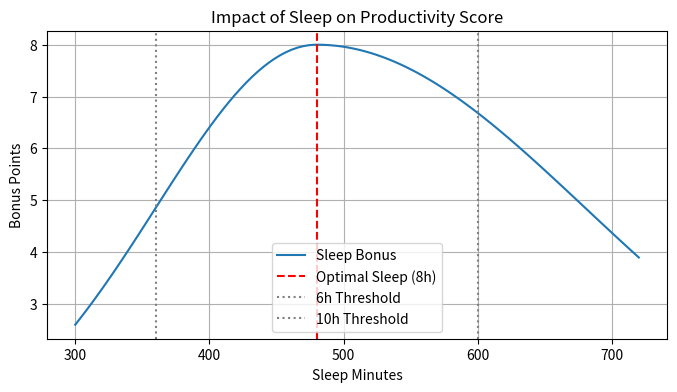

This figure's Python source:
import numpy as np
import matplotlib.pyplot as plt

def sleep_bonus_function(sleep_minutes):
    """Applies an asymmetric Gaussian-like function for sleep impact."""
    A = 8 # Maximum sleep bonus
    mu = 480      # Ideal sleep duration (8 hours)
    sigma_under = 120    # Stricter penalty for undersleeping
    sigma_over = 200    # Gentler penalty for oversleeping

    # Use different sigma values for under- vs over-sleep
    sigma = sigma_under if sleep_minutes <= mu else sigma_over

    return A * np.exp(-((sleep_minutes - mu) ** 2) / (2 * sigma ** 2))

# Same plotting code
sleep_minutes = np.linspace(300, 720, 100)  # Range: 5h to 12h
sleep_scores = [sleep_bonus_function(x) for x in sleep_minutes]

plt.figure(figsize=(8, 4))
plt.plot(sleep_minutes, sleep_scores, label="Sleep Bonus")
plt.axvline(480, color='r', linestyle='--', label="Optimal Sleep (8h)")
plt.axvline(360, color='gray', linestyle='dotted', label="6h Threshold")
plt.axvline(600, color='gray', linestyle='dotted', label="10h Threshold")
plt.xlabel("Sleep Minutes")
plt.ylabel("Bonus Points")
plt.title("Impact of Sleep on Productivity Score")
plt.legend()
plt.grid()
plt.show()
